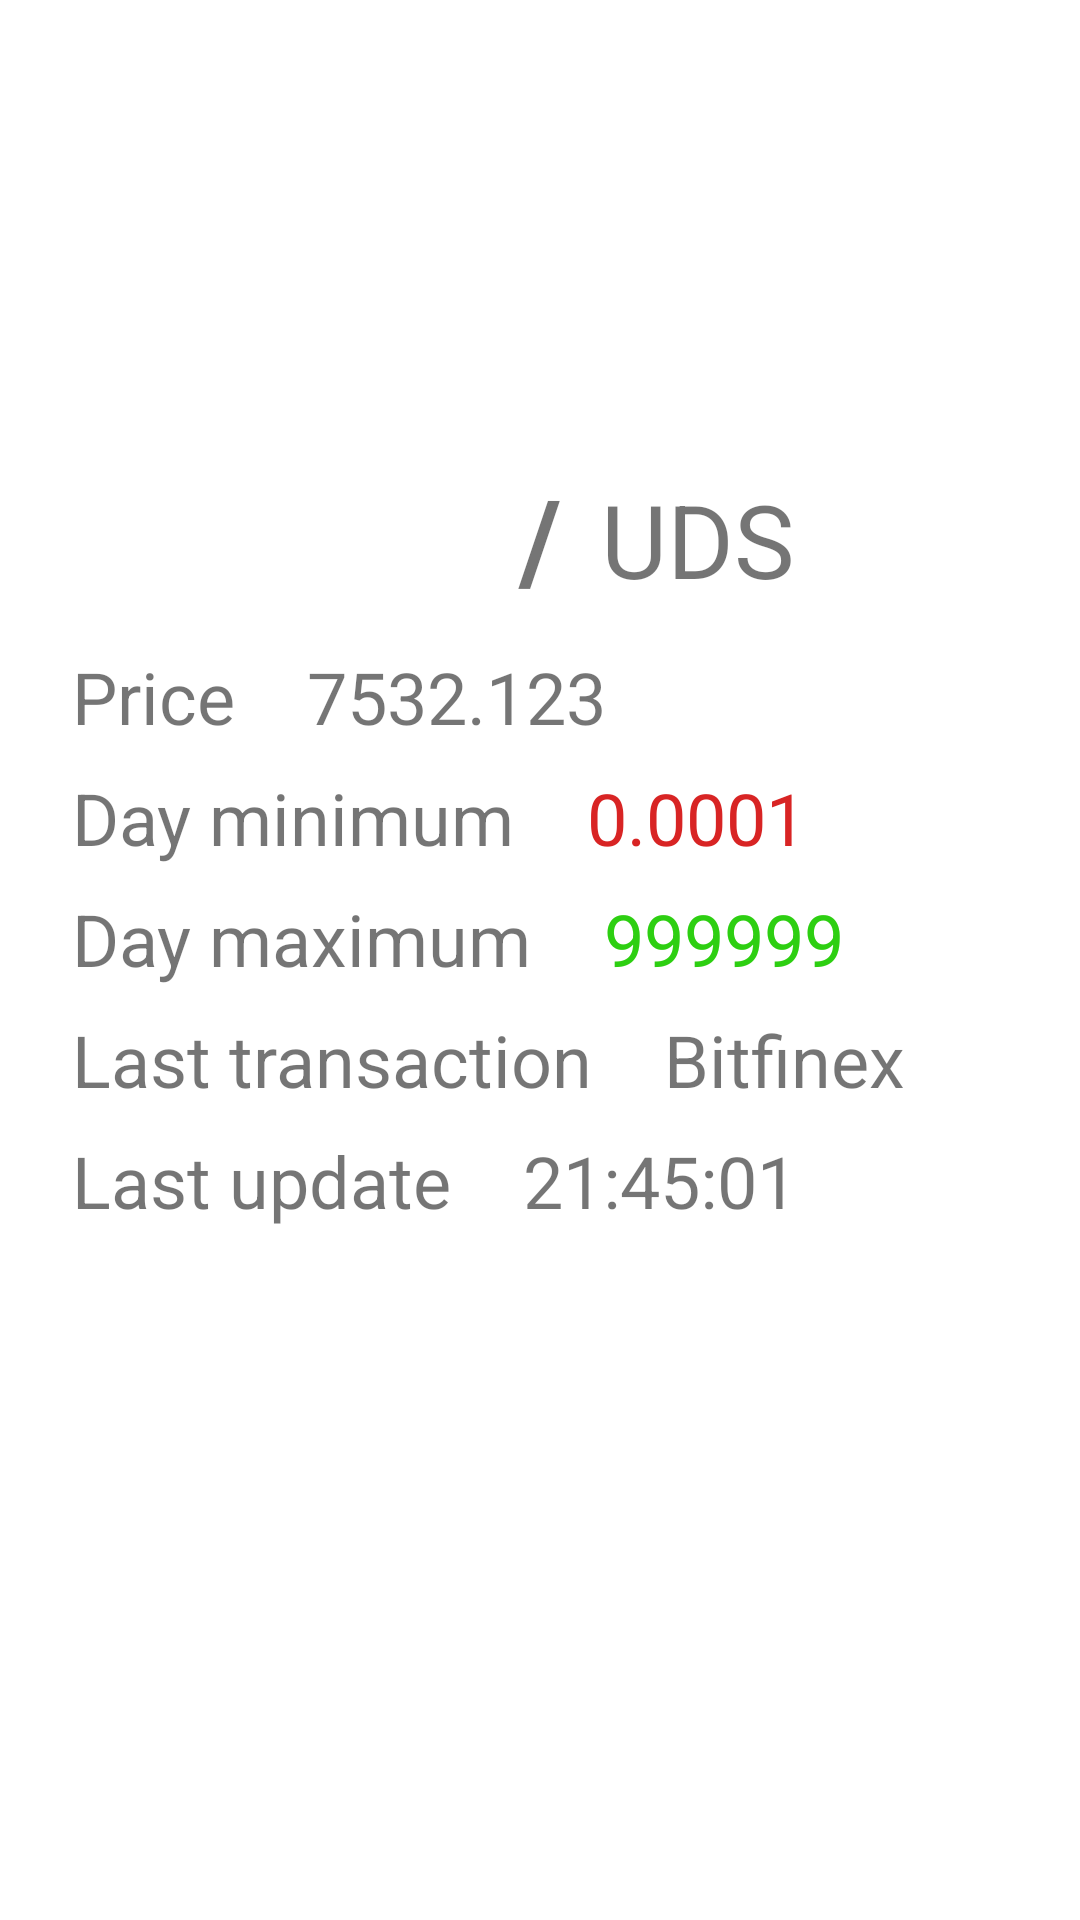

This screen was rendered from an Android layout file. Write that file and the resources it references.
<!-- AndroidManifest.xml: application theme Theme.MyKotlinApplication -->
<!-- res/layout/activity_coin_detail_info.xml -->
<?xml version="1.0" encoding="utf-8"?>
<androidx.constraintlayout.widget.ConstraintLayout xmlns:android="http://schemas.android.com/apk/res/android"
    xmlns:app="http://schemas.android.com/apk/res-auto"
    xmlns:tools="http://schemas.android.com/tools"
    android:layout_width="match_parent"
    android:layout_height="match_parent"
    tools:context=".activities.CoinDetailInfoActivity">



    <ImageView
        android:id="@+id/iv_coin"
        android:layout_width="150dp"
        android:layout_height="150dp"
        android:layout_marginTop="16dp"
        app:layout_constraintEnd_toEndOf="parent"
        app:layout_constraintStart_toStartOf="parent"
        app:layout_constraintTop_toTopOf="parent"
        tools:srcCompat="@tools:sample/avatars" />

    <TextView
        android:id="@+id/tv_separate"
        android:layout_width="wrap_content"
        android:layout_height="wrap_content"
        android:text=" / "
        android:textSize="38sp"
        android:textStyle="bold"
        app:layout_constraintBottom_toTopOf="@+id/gl_head"
        app:layout_constraintEnd_toEndOf="parent"
        app:layout_constraintStart_toStartOf="parent"
        app:layout_constraintTop_toBottomOf="@+id/iv_coin" />

    <TextView
        android:id="@+id/tv_from"
        android:layout_width="wrap_content"
        android:layout_height="wrap_content"
        android:layout_marginTop="1dp"
        android:layout_marginEnd="4dp"
        android:textSize="34sp"
        app:layout_constraintBottom_toBottomOf="@+id/tv_separate"
        app:layout_constraintEnd_toStartOf="@+id/tv_separate"
        app:layout_constraintTop_toTopOf="@+id/tv_separate"
        tools:text="BTC" />

    <TextView
        android:id="@+id/tv_to"
        android:layout_width="wrap_content"
        android:layout_height="wrap_content"
        android:layout_marginStart="4dp"
        android:layout_marginTop="1dp"
        android:text="UDS"
        android:textSize="34sp"
        app:layout_constraintBottom_toBottomOf="@+id/tv_separate"
        app:layout_constraintStart_toEndOf="@+id/tv_separate"
        app:layout_constraintTop_toTopOf="@+id/tv_separate" />

    <androidx.constraintlayout.widget.Guideline
        android:id="@+id/gl_head"
        android:layout_width="wrap_content"
        android:layout_height="wrap_content"
        android:orientation="horizontal"
        app:layout_constraintGuide_percent="0.3" />

    <TextView
        android:id="@+id/tv_price"
        android:layout_width="wrap_content"
        android:layout_height="wrap_content"
        android:layout_marginStart="24dp"
        android:layout_marginTop="24dp"
        android:text="Price"
        android:textSize="24sp"
        app:layout_constraintStart_toStartOf="parent"
        app:layout_constraintTop_toTopOf="@+id/gl_head" />

    <TextView
        android:id="@+id/tv_current_price"
        android:layout_width="wrap_content"
        android:layout_height="wrap_content"
        android:layout_marginStart="24dp"
        android:text="7532.123"
        android:textSize="24sp"
        app:layout_constraintStart_toEndOf="@+id/tv_price"
        app:layout_constraintTop_toTopOf="@+id/tv_price" />

    <TextView
        android:id="@+id/tv_day_min"
        android:layout_width="wrap_content"
        android:layout_height="wrap_content"
        android:layout_marginTop="8dp"
        android:text="Day minimum"
        android:textSize="24sp"
        app:layout_constraintStart_toStartOf="@+id/tv_price"
        app:layout_constraintTop_toBottomOf="@+id/tv_price" />

    <TextView
        android:id="@+id/tv_current_day_min"
        android:layout_width="wrap_content"
        android:layout_height="wrap_content"
        android:layout_marginStart="24dp"
        android:text="0.0001"
        android:textSize="24sp"
        android:textColor="@color/red"
        app:layout_constraintStart_toEndOf="@+id/tv_day_min"
        app:layout_constraintTop_toTopOf="@+id/tv_day_min" />

    <TextView
        android:id="@+id/tv_day_max"
        android:layout_width="wrap_content"
        android:layout_height="wrap_content"
        android:layout_marginTop="8dp"
        android:text="Day maximum"
        android:textSize="24sp"
        app:layout_constraintStart_toStartOf="@+id/tv_day_min"
        app:layout_constraintTop_toBottomOf="@+id/tv_day_min" />

    <TextView
        android:id="@+id/tv_current_day_max"
        android:layout_width="wrap_content"
        android:layout_height="wrap_content"
        android:layout_marginStart="24dp"
        android:text="999999"
        android:textColor="@color/green"
        android:textSize="24sp"
        app:layout_constraintStart_toEndOf="@+id/tv_day_max"
        app:layout_constraintTop_toTopOf="@+id/tv_day_max" />

    <TextView
        android:id="@+id/tv_last_transaction"
        android:layout_width="wrap_content"
        android:layout_height="wrap_content"
        android:layout_marginTop="8dp"
        android:text="Last transaction"
        android:textSize="24sp"
        app:layout_constraintStart_toStartOf="@+id/tv_day_max"
        app:layout_constraintTop_toBottomOf="@+id/tv_day_max" />

    <TextView
        android:id="@+id/tv_current_last_transaction"
        android:layout_width="wrap_content"
        android:layout_height="wrap_content"
        android:layout_marginStart="24dp"
        android:text="Bitfinex"
        android:textSize="24sp"
        app:layout_constraintStart_toEndOf="@+id/tv_last_transaction"
        app:layout_constraintTop_toTopOf="@+id/tv_last_transaction" />

    <TextView
        android:id="@+id/tv_last_update"
        android:layout_width="wrap_content"
        android:layout_height="wrap_content"
        android:layout_marginTop="8dp"
        android:text="Last update"
        android:textSize="24sp"
        app:layout_constraintStart_toStartOf="@+id/tv_last_transaction"
        app:layout_constraintTop_toBottomOf="@+id/tv_last_transaction" />

    <TextView
        android:id="@+id/tv_current_last_update"
        android:layout_width="wrap_content"
        android:layout_height="wrap_content"
        android:layout_marginStart="24dp"
        android:text="21:45:01"
        android:textSize="24sp"
        app:layout_constraintStart_toEndOf="@+id/tv_last_update"
        app:layout_constraintTop_toTopOf="@+id/tv_last_update" />

</androidx.constraintlayout.widget.ConstraintLayout>
<!-- resources referenced by this layout -->
<resources>
  <color name="green">#2DCF11</color>
  <color name="red">#D82424</color>
  <style name="Theme.MyKotlinApplication" parent="Theme.MaterialComponents.DayNight.NoActionBar">
          
          <item name="colorPrimary">@color/purple_500</item>
          <item name="colorPrimaryVariant">@color/orange_light</item>
          <item name="colorOnPrimary">@color/white</item>
          
          <item name="colorSecondary">@color/teal_200</item>
          <item name="colorSecondaryVariant">@color/teal_700</item>
          <item name="colorOnSecondary">@color/black</item>
          
          <item name="android:statusBarColor" tools:targetApi="l">?attr/colorPrimaryVariant</item>
          
      </style>
  <color name="purple_500">#FF6200EE</color>
  <color name="orange_light">#E89943</color>
  <color name="white">#FFFFFFFF</color>
  <color name="teal_200">#FF03DAC5</color>
  <color name="teal_700">#FF018786</color>
  <color name="black">#FF000000</color>
</resources>
